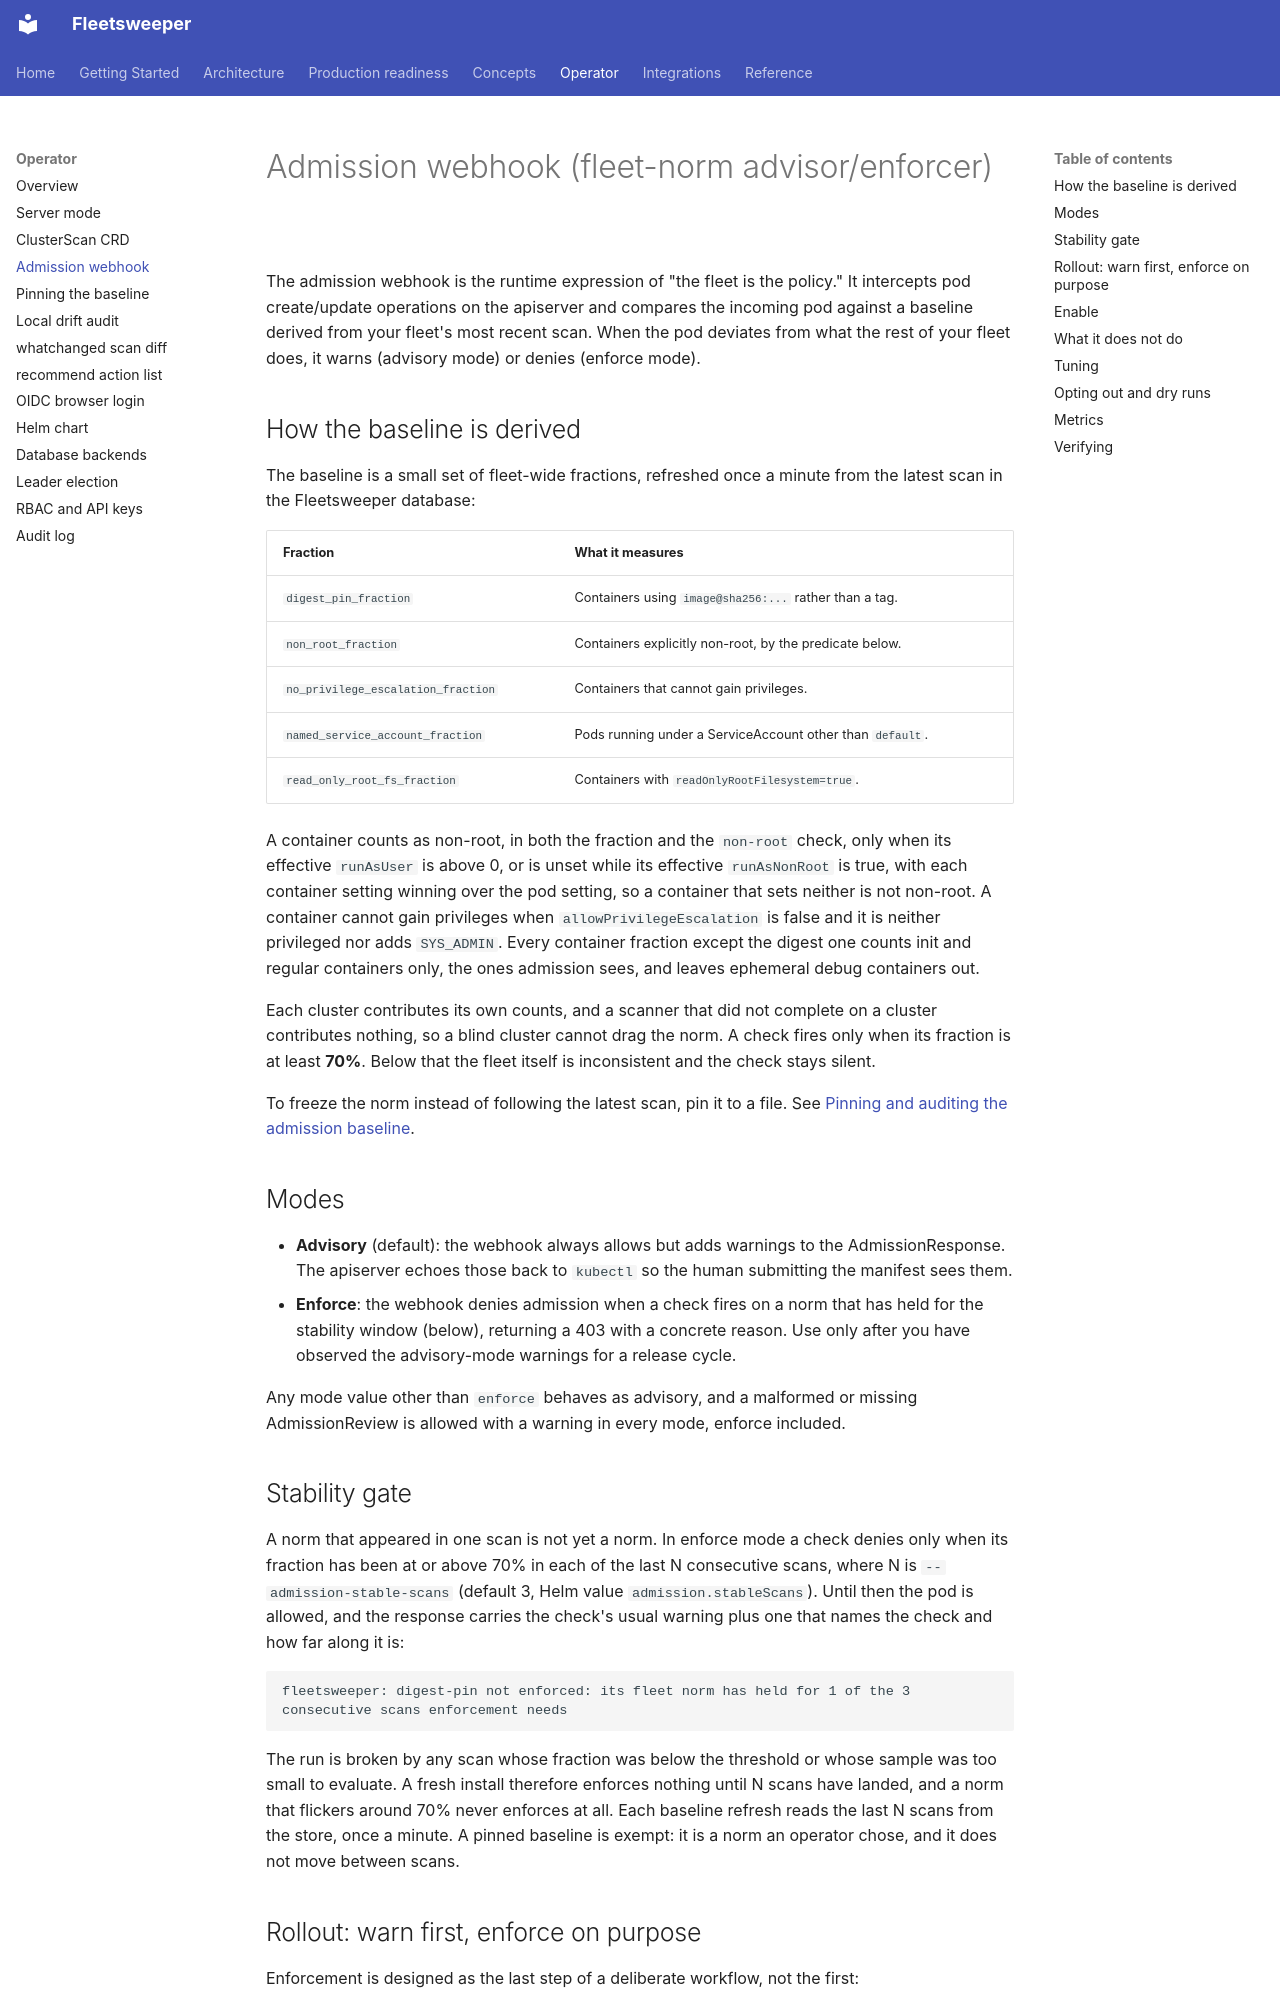

repository: dcadolph/fleetsweeper · page: operator/admission-webhook/index.html · generator: mkdocs

# Admission webhook (fleet-norm advisor/enforcer)

The admission webhook is the runtime expression of "the fleet is the
policy." It intercepts pod create/update operations on the apiserver and
compares the incoming pod against a baseline derived from your fleet's
most recent scan. When the pod deviates from what the rest of your fleet
does, it warns (advisory mode) or denies (enforce mode).

## How the baseline is derived

The baseline is a small set of fleet-wide fractions, refreshed once a
minute from the latest scan in the Fleetsweeper database:

| Fraction&nbsp;                     | What it measures                                          |
|------------------------------------|-----------------------------------------------------------|
| `digest_pin_fraction`              | Containers using `image@sha256:...` rather than a tag.    |
| `non_root_fraction`                | Containers explicitly non-root, by the predicate below.   |
| `no_privilege_escalation_fraction` | Containers that cannot gain privileges.                   |
| `named_service_account_fraction`   | Pods running under a ServiceAccount other than `default`. |
| `read_only_root_fs_fraction`       | Containers with `readOnlyRootFilesystem=true`.            |

A container counts as non-root, in both the fraction and the `non-root`
check, only when its effective `runAsUser` is above 0, or is unset while
its effective `runAsNonRoot` is true, with each container setting winning
over the pod setting, so a container that sets neither is not non-root. A container
cannot gain privileges when `allowPrivilegeEscalation` is false and it is
neither privileged nor adds `SYS_ADMIN`. Every container fraction except
the digest one counts init and regular containers only, the ones admission
sees, and leaves ephemeral debug containers out.

Each cluster contributes its own counts, and a scanner that did not
complete on a cluster contributes nothing, so a blind cluster cannot
drag the norm. A check fires only when its fraction is at least **70%**.
Below that the fleet itself is inconsistent and the check stays silent.

To freeze the norm instead of following the latest scan, pin it to a
file. See [Pinning and auditing the admission baseline](baseline.md).

## Modes

- **Advisory** (default): the webhook always allows but adds warnings to
  the AdmissionResponse. The apiserver echoes those back to `kubectl` so
  the human submitting the manifest sees them.
- **Enforce**: the webhook denies admission when a check fires on a norm
  that has held for the stability window (below), returning a 403 with a
  concrete reason. Use only after you have observed the advisory-mode
  warnings for a release cycle.

Any mode value other than `enforce` behaves as advisory, and a malformed or
missing AdmissionReview is allowed with a warning in every mode, enforce
included.
